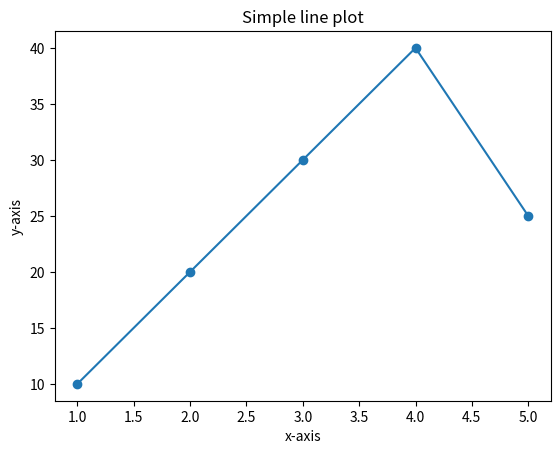

Reproduce this figure in Python.
import matplotlib.pyplot as plt
import matplotlib.pyplot as plt
#khoi tao he truc toa do Oxy
x = [1, 2, 3, 4, 5]#tao truc ngang(truc hoanh) x
y = [10, 20, 30, 40, 25]#tao truc doc(truc tung) y

plt.plot(x, y, marker='o')
plt.title("Simple line plot")
plt.xlabel("x-axis")
plt.ylabel("y-axis")
plt.show()#hien thi ket qua
